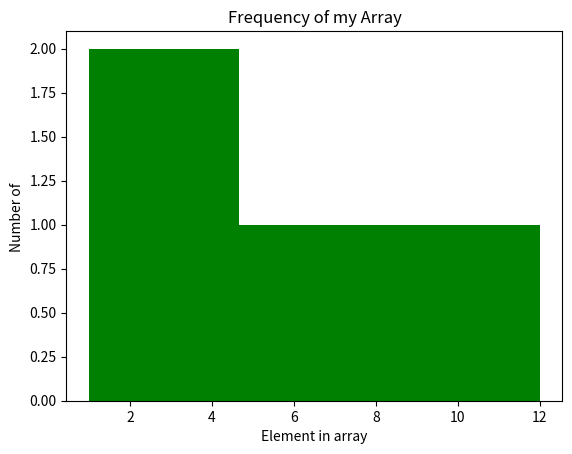

The matplotlib source for this figure:
# Histogram

import numpy as np
import matplotlib.pyplot as plt


my_id_array=np.array([[[1,2,3,4],[5,6,7,8]],[[1,2,3,4],[9,10,11,12]]]) 
plt.hist (my_id_array.ravel(), bins = 12, color="green")

plt.title("Frequency of my Array")
plt.xlabel("Element in array")
plt.ylabel("Number of ")

plt.show()
